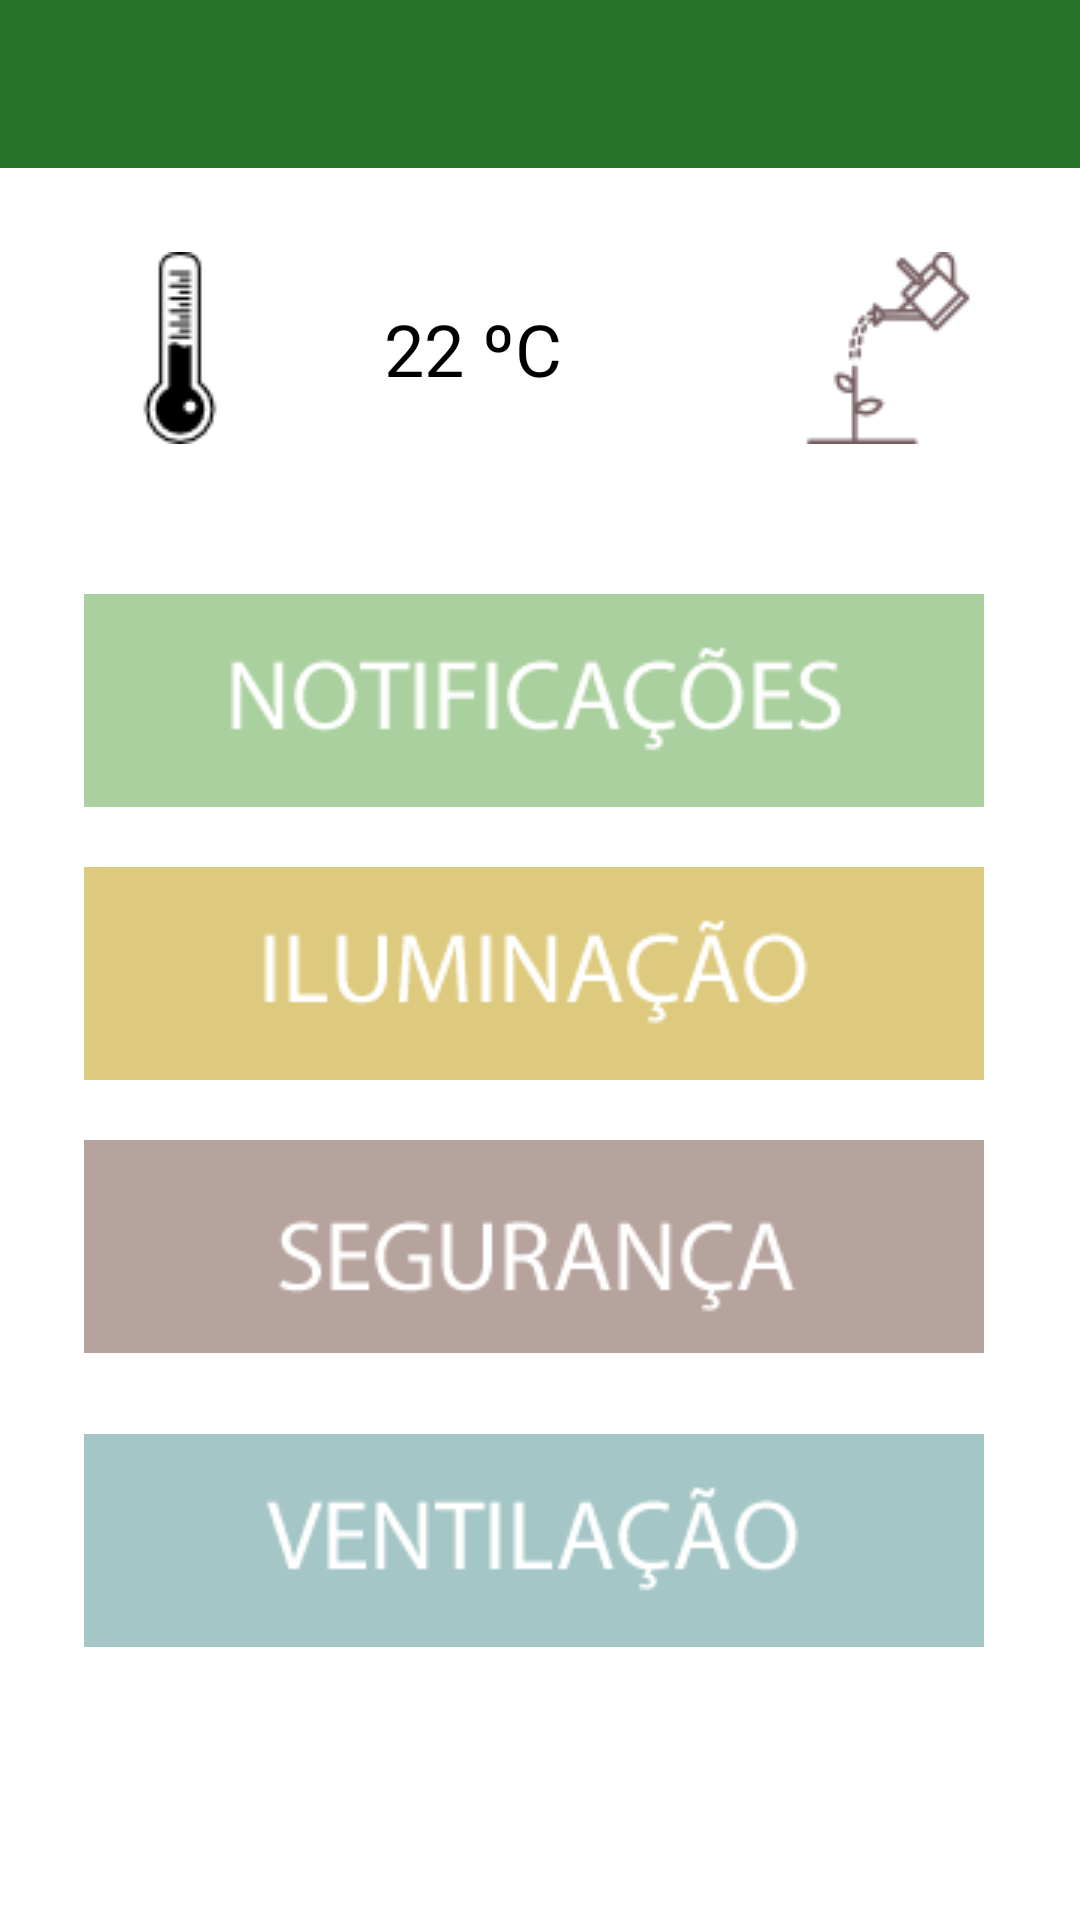

Here is an Android app screen rendered from its layout file. Give the layout XML and the strings, colors and styles it references.
<!-- AndroidManifest.xml: application theme Theme.AppCompat.Light.NoActionBar -->
<!-- res/layout/activity_main.xml -->
<?xml version="1.0" encoding="utf-8"?>
<android.support.constraint.ConstraintLayout xmlns:android="http://schemas.android.com/apk/res/android"
    xmlns:app="http://schemas.android.com/apk/res-auto"
    xmlns:tools="http://schemas.android.com/tools"
    android:layout_width="match_parent"
    android:layout_height="match_parent"
    android:background="#FFF"
    tools:context=".MainActivity"
    tools:layout_editor_absoluteY="81dp">

    <include
        android:id="@+id/bar"
        layout="@layout/app_bar"
        tools:layout_editor_absoluteX="16dp"
        tools:layout_editor_absoluteY="68dp" />


    <ImageView
        android:id="@+id/btnIlumId"
        android:layout_width="wrap_content"
        android:layout_height="wrap_content"
        android:layout_marginTop="20dp"
        app:layout_constraintEnd_toEndOf="@+id/btnPortas"
        app:layout_constraintStart_toStartOf="@+id/btnPortas"
        app:layout_constraintTop_toBottomOf="@+id/btnPortas"
        app:srcCompat="@drawable/btn2" />

    <ImageView
        android:id="@+id/btnPortas"
        android:layout_width="wrap_content"
        android:layout_height="wrap_content"
        android:layout_marginLeft="15dp"
        android:layout_marginTop="50dp"
        app:layout_constraintEnd_toEndOf="parent"
        app:layout_constraintHorizontal_bias="0.291"
        app:layout_constraintStart_toStartOf="parent"
        app:layout_constraintTop_toBottomOf="@+id/imageView7"
        app:srcCompat="@drawable/btn1" />

    <ImageView
        android:id="@+id/btnSeg"
        android:layout_width="wrap_content"
        android:layout_height="wrap_content"
        android:layout_marginTop="20dp"
        app:layout_constraintEnd_toEndOf="@+id/btnIlumId"
        app:layout_constraintStart_toStartOf="@+id/btnIlumId"
        app:layout_constraintTop_toBottomOf="@+id/btnIlumId"
        app:srcCompat="@drawable/btn3" />

    <ImageView
        android:id="@+id/btnVent"
        android:layout_width="wrap_content"
        android:layout_height="wrap_content"
        android:layout_marginTop="20dp"
        app:layout_constraintBottom_toBottomOf="parent"
        app:layout_constraintEnd_toEndOf="@+id/btnSeg"
        app:layout_constraintHorizontal_bias="0.0"
        app:layout_constraintStart_toStartOf="@+id/btnSeg"
        app:layout_constraintTop_toBottomOf="@+id/btnSeg"
        app:layout_constraintVertical_bias="0.07"
        app:srcCompat="@drawable/btn4" />

    <ImageView
        android:id="@+id/imageView7"
        android:layout_width="wrap_content"
        android:layout_height="wrap_content"
        android:layout_marginTop="28dp"
        app:layout_constraintStart_toStartOf="@+id/btnPortas"
        app:layout_constraintTop_toBottomOf="@+id/bar"
        app:srcCompat="@drawable/btn12" />

    <TextView
        android:id="@+id/textView2"
        android:layout_width="wrap_content"
        android:layout_height="wrap_content"
        android:layout_marginStart="36dp"
        android:text="22 ºC"
        android:textColor="@android:color/black"
        android:textSize="24sp"
        app:layout_constraintBottom_toBottomOf="@+id/imageView7"
        app:layout_constraintStart_toEndOf="@+id/imageView7"
        app:layout_constraintTop_toTopOf="@+id/imageView7" />

    <ImageView
        android:id="@+id/imgSolo"
        android:layout_width="wrap_content"
        android:layout_height="wrap_content"
        android:layout_marginStart="88dp"
        app:layout_constraintBottom_toBottomOf="@+id/imageView7"
        app:layout_constraintEnd_toEndOf="@+id/btnPortas"
        app:layout_constraintHorizontal_bias="1.0"
        app:layout_constraintStart_toEndOf="@+id/textView2"
        app:layout_constraintTop_toTopOf="@+id/imageView7"
        app:layout_constraintVertical_bias="0.0"
        app:srcCompat="@drawable/img2" />


</android.support.constraint.ConstraintLayout>
<!-- res/layout/app_bar.xml (included above) -->
<?xml version="1.0" encoding="utf-8"?>
<android.support.v7.widget.Toolbar xmlns:android="http://schemas.android.com/apk/res/android"
    android:layout_width="match_parent"
    android:layout_height="wrap_content"
    xmlns:app="http://schemas.android.com/apk/res-auto"
    android:theme="@style/CustomToolbarStyle"
    app:popupTheme="@style/CustomPopupStyle">
</android.support.v7.widget.Toolbar>
<!-- resources referenced by this layout -->
<resources>
  <!-- drawable btn1: png bitmap (drawable, 2876 bytes) -->
  <!-- drawable btn12: png bitmap (drawable, 1104 bytes) -->
  <!-- drawable btn2: png bitmap (drawable, 2972 bytes) -->
  <!-- drawable btn3: png bitmap (drawable, 2965 bytes) -->
  <!-- drawable btn4: png bitmap (drawable, 2761 bytes) -->
  <!-- drawable img2: png bitmap (drawable, 1818 bytes) -->
  <style name="CustomPopupStyle" parent="Theme.AppCompat.Light.NoActionBar">
          <item name="android:background">@color/colorPrimary</item>
          <item name="overlapAnchor">false</item>
          <item name="android:dropDownVerticalOffset">-4dp</item>
      </style>
  <style name="CustomToolbarStyle" parent="Theme.AppCompat.Light.NoActionBar">
          <item name="android:background">@color/colorPrimary</item>
      </style>
  <color name="colorPrimary">#28742a</color>
</resources>
